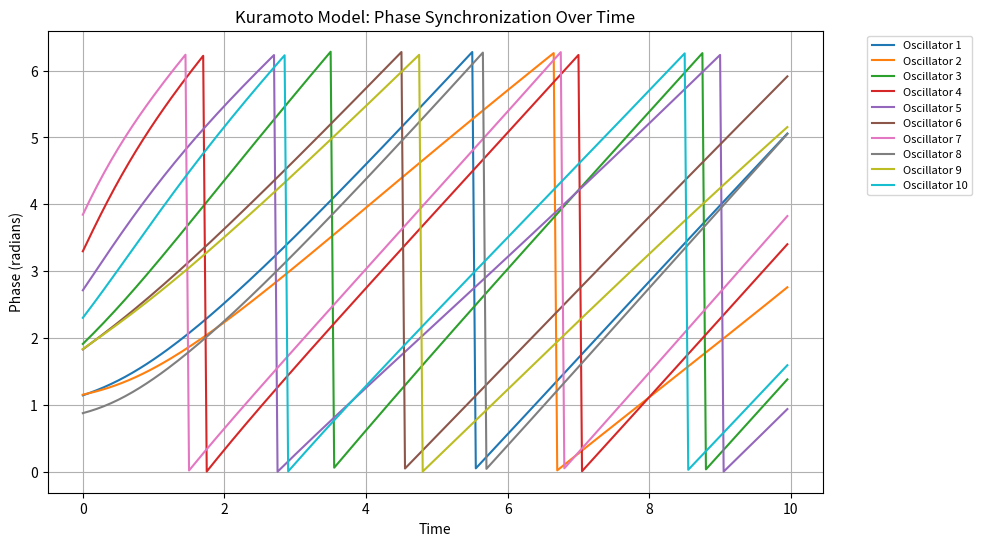
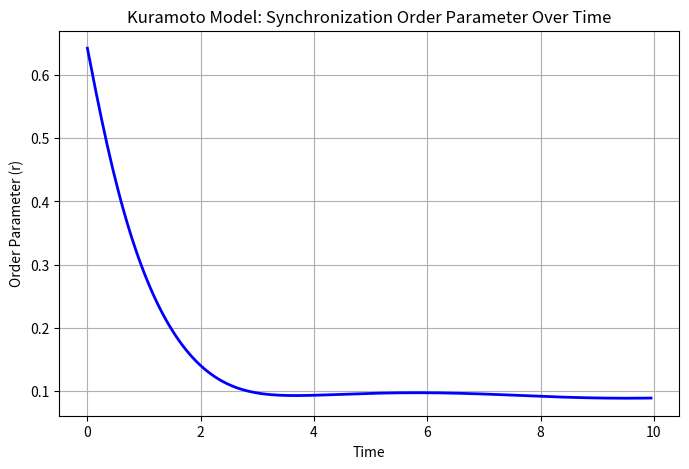

These charts were generated, in order, by the following Python code:
import numpy as np
import matplotlib.pyplot as plt
from scipy.integrate import odeint

# Set random seed for reproducibility
np.random.seed(42)


def kuramoto(theta, t, omega, K, N):
    """
    Computes the phase evolution of N coupled Kuramoto oscillators.

    Parameters:
        theta : array-like
            Current phase angles of oscillators.
        t : float
            Current time step.
        omega : array-like
            Natural frequencies of the oscillators.
        K : float
            Coupling strength.
        N : int
            Number of oscillators.

    Returns:
        dtheta_dt : array-like
            Rate of change of phases.
    """
    theta_diff = np.subtract.outer(theta, theta)  # Compute all pairwise phase differences
    coupling_term = (K / N) * np.sum(np.sin(theta_diff), axis=1)  # Coupling term
    dtheta_dt = omega + coupling_term  # Phase evolution
    return dtheta_dt


# Number of oscillators
N = 10  

# Natural frequencies drawn from a normal distribution
omega = np.random.normal(loc=1.0, scale=0.2, size=N)  

# Coupling strength
K = 1.5  

# Initial random phases in the range [0, 2π]
theta0 = np.random.uniform(0, 2 * np.pi, N)

# Time parameters
T = 10  # Total simulation time
dt = 0.05  # Time step
time = np.arange(0, T, dt)


# Solve ODE
theta_t = odeint(kuramoto, theta0, time, args=(omega, K, N))

plt.figure(figsize=(10, 6))

# Plot each oscillator's phase evolution
for i in range(N):
    plt.plot(time, np.mod(theta_t[:, i], 2 * np.pi), label=f'Oscillator {i+1}')

plt.xlabel("Time")
plt.ylabel("Phase (radians)")
plt.title("Kuramoto Model: Phase Synchronization Over Time")
plt.legend(loc='upper right', bbox_to_anchor=(1.2, 1.0), fontsize=8)
plt.grid()
plt.show()



# Compute order parameter r(t)
r_t = np.abs(np.sum(np.exp(1j * theta_t), axis=1) / N)

plt.figure(figsize=(8, 5))
plt.plot(time, r_t, color='b', linewidth=2)
plt.xlabel("Time")
plt.ylabel("Order Parameter (r)")
plt.title("Kuramoto Model: Synchronization Order Parameter Over Time")
plt.grid()
plt.show()
